Run: headless pygame with SDL's dummy video driver; simulated clock (each Clock.tick advances the game by its frame time, no real sleeping); random seed 0; keys injected as events and as key.get_pressed() state; no mouse input.
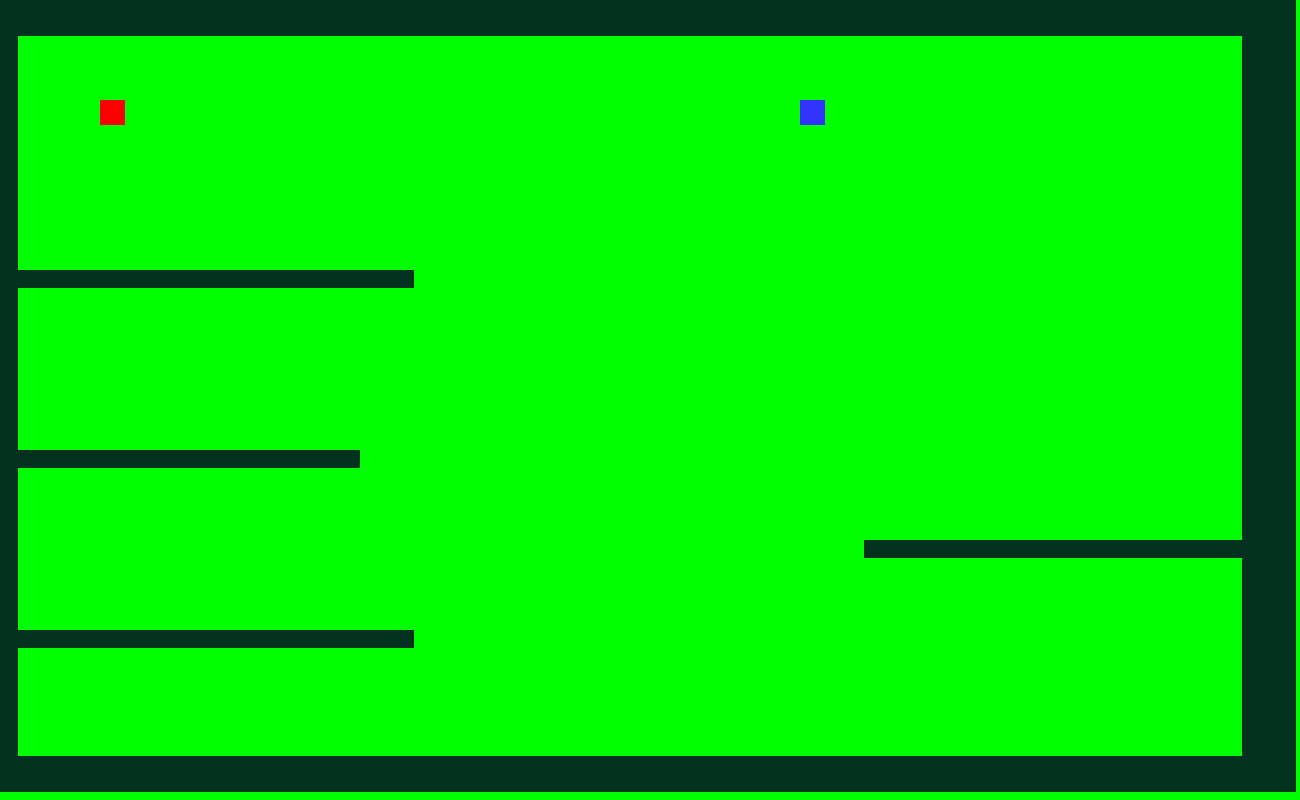
Frame 1 of 4 · flips 1–60 · no input
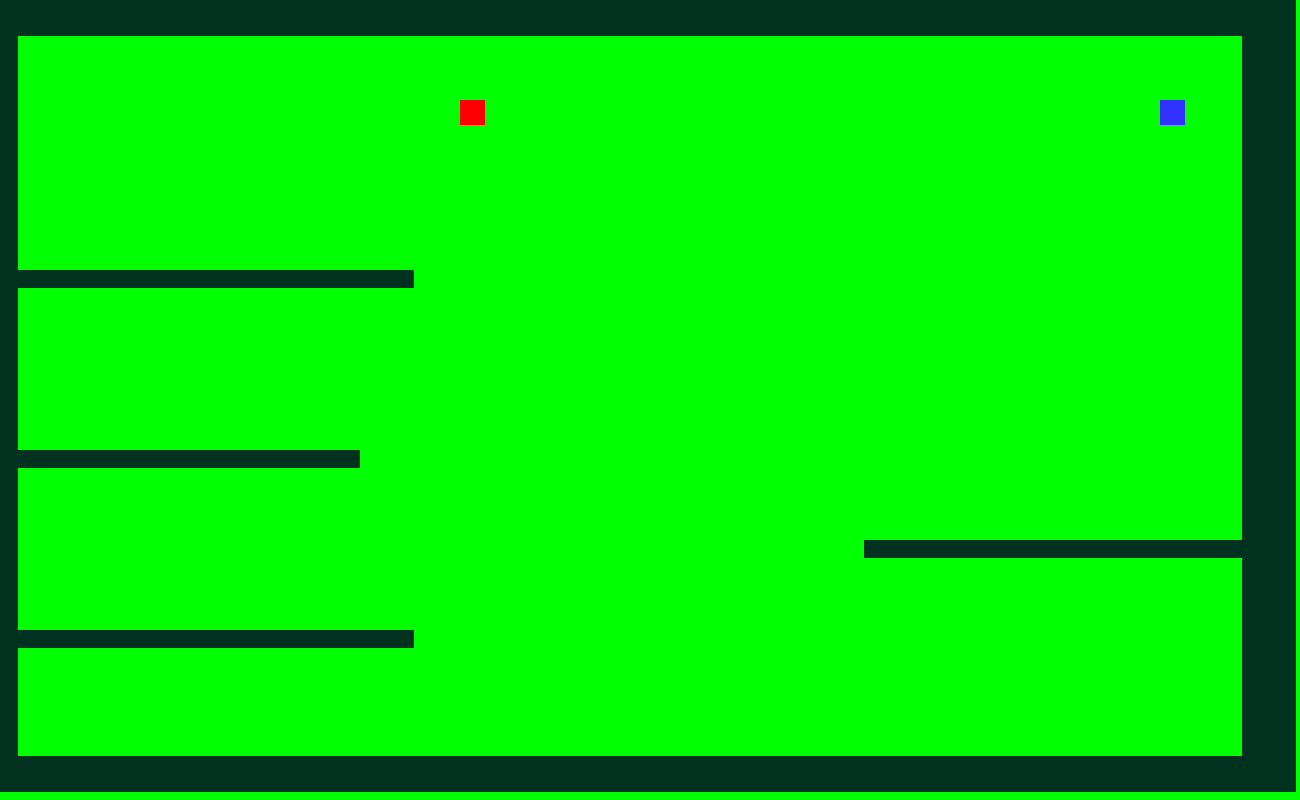
Frame 2 of 4 · flips 61–180 · tapped SPACE, RETURN · held RIGHT (→), D
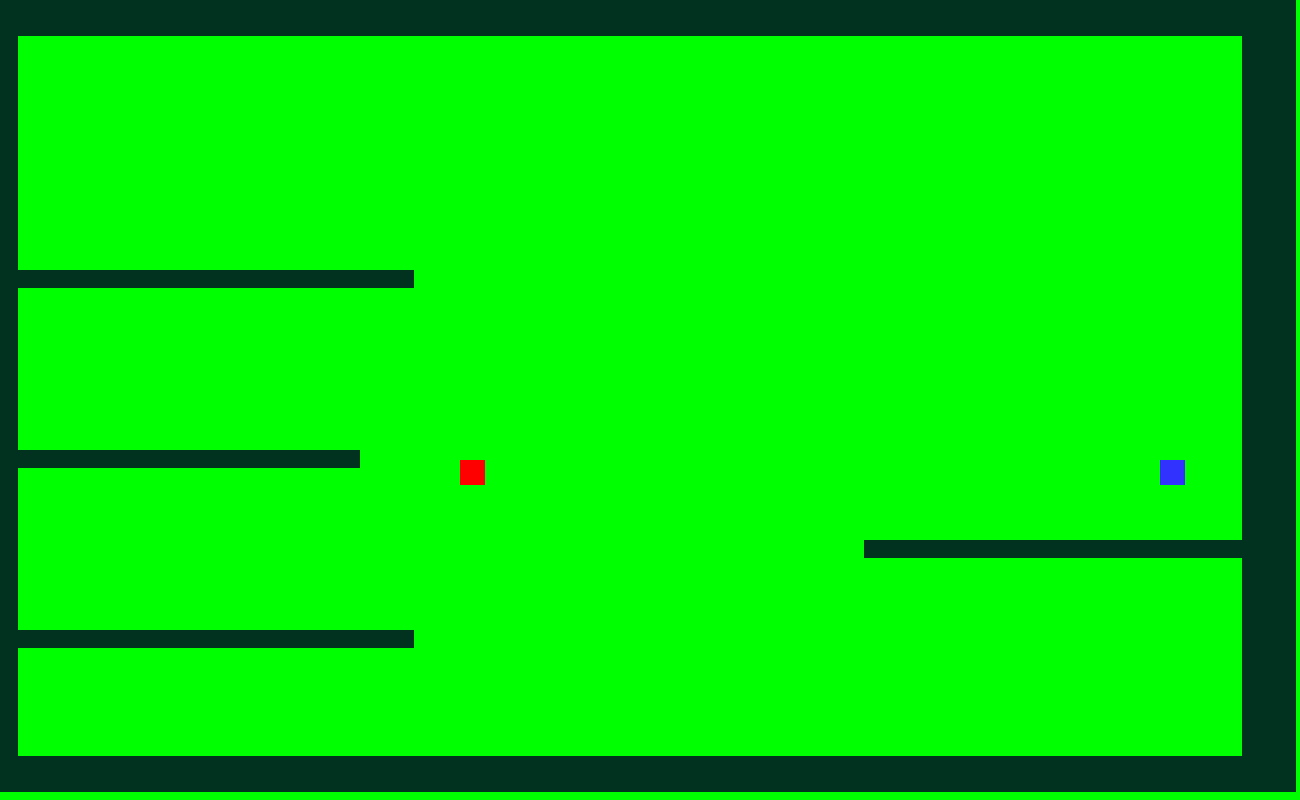
Frame 3 of 4 · flips 181–300 · held DOWN (↓), S
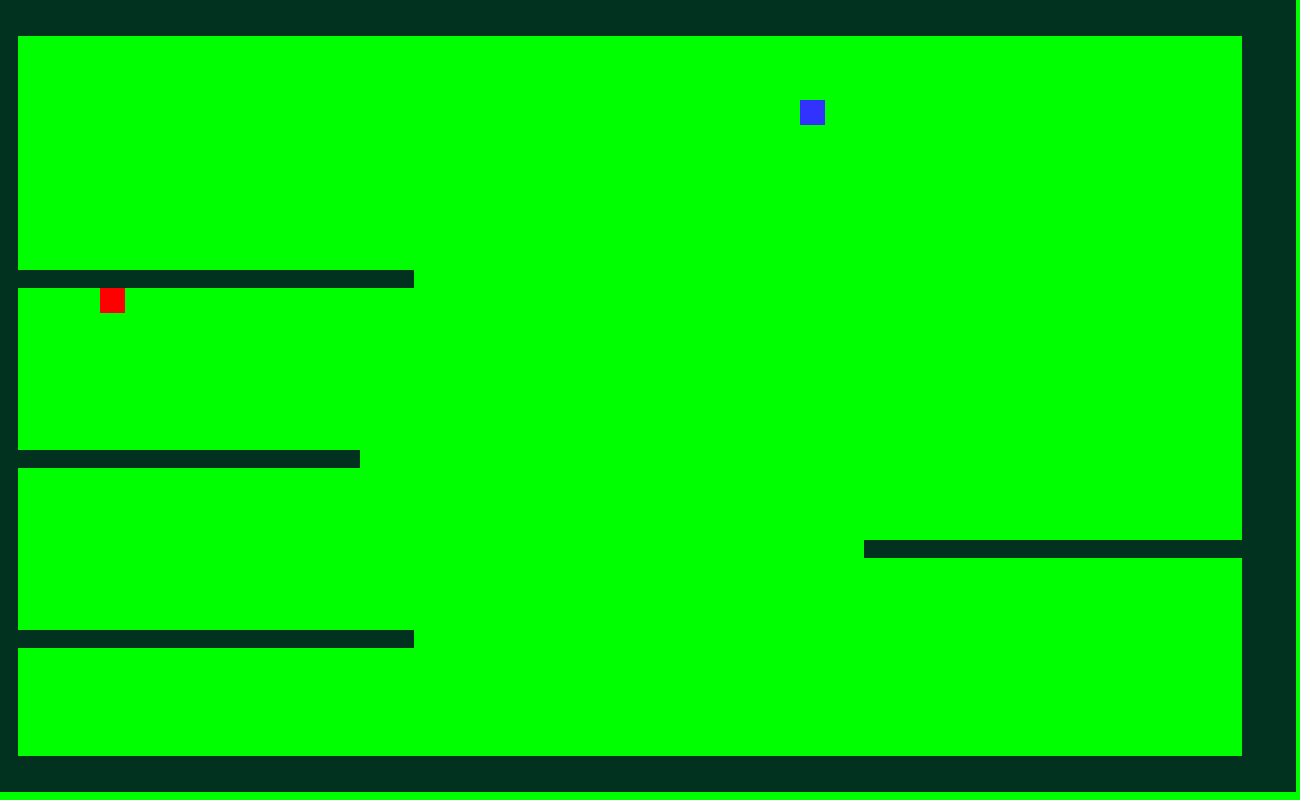
Frame 4 of 4 · flips 301–420 · held LEFT (←), A, UP (↑), W

The pygame program that drew these frames:

# importing libraries
import pygame
import random
 

 
# Colors
BLACK = (0, 0, 0)
WHITE = (255, 255, 255)
BLUE = (50, 50, 255)
YELLOW = (255, 255, 0) 
PINK = (255, 192, 203)
BROWN = (150,75,0)
RED = (255,0,0)
GREEN = (0,255,0)
DARK_GREEN = (1, 50, 32)

Ghost_colors = [PINK,BROWN,WHITE]
# Screen dimensions
SCREEN_WIDTH = 1300
SCREEN_HEIGHT = 800

class Player(pygame.sprite.Sprite):
    
    # Constructor function
    def __init__(self, x, y,color):
        
        super().__init__()
 
        # Set height, width
        self.image = pygame.Surface([25,25])
        self.image.fill(color)
 
        # Make our top-left corner the passed-in location.
        self.rect = self.image.get_rect()
        self.rect.y = y
        self.rect.x = x
 
        # Set speed vector
        self.change_x = 0
        self.change_y = 0
        self.walls = None
        self.ghosts = None
        self.live = 3
    # end procedure

    def changespeed(self, x, y):
        # changing the speed of the player
        self.change_x += x
        self.change_y += y
    # end procedure


    def update(self):
        # updating player's position
        # Move left/right
        self.rect.x += self.change_x
 
        # Checking if we hit anything horizontally
        block_hit_list = pygame.sprite.spritecollide(self, self.walls, False)
        for block in block_hit_list:
            # If we are moving right, set our right side to the left side of
            # the item we hit
            if self.change_x > 0:
                self.rect.right = block.rect.left
            else:
                # Otherwise if we are moving left, do the opposite.
                self.rect.left = block.rect.right
            # end if
        # next block
 
        # Move up/down
        self.rect.y += self.change_y
 
        # Checking if we hit anything vertically
        block_hit_list = pygame.sprite.spritecollide(self, self.walls, False)
        for block in block_hit_list:
 
            # Reset our position based on the top/bottom of the object.
            if self.change_y > 0:
                self.rect.bottom = block.rect.top
            else:
                self.rect.top = block.rect.bottom
            # end if
        # next block

# end class Player
 

class Block(pygame.sprite.Sprite):
    # Creating a class block in which player cannot collide to
    def __init__(self, x, y):
        # Creating cunstructor function
        # Call the parent's constructor
        super().__init__()
 
        # Make a blue block with 40 heigth and 40 width
        self.image = pygame.Surface([18,18])
        self.image.fill(DARK_GREEN)
 
        # Make our top-left corner the passed-in location.
        self.rect = self.image.get_rect()
        self.rect.y = y
        self.rect.x = x
    # end procedure

# Initializing pygame
pygame.init()
 
# Create the screen
screen = pygame.display.set_mode([SCREEN_WIDTH, SCREEN_HEIGHT])
 
# Seting the title of the window
pygame.display.set_caption('Fboy and Wgirl')

all_sprite_list = pygame.sprite.Group()
 
wall_list = pygame.sprite.Group()



# the map
map = [[1,1,1,1,1,1,1,1,1,1,1,1,1,1,1,1,1,1,1,1,1,1,1,1,1,1,1,1,1,1,1,1,1,1,1,1,1,1,1,1,1,1,1,1,1,1,1,1,1,1,1,1,1,1,1,1,1,1,1,1,1,1,1,1,1,1,1,1,1,1,1,1],
       [1,1,1,1,1,1,1,1,1,1,1,1,1,1,1,1,1,1,1,1,1,1,1,1,1,1,1,1,1,1,1,1,1,1,1,1,1,1,1,1,1,1,1,1,1,1,1,1,1,1,1,1,1,1,1,1,1,1,1,1,1,1,1,1,1,1,1,1,1,1,1,1],
       [1,0,0,0,0,0,0,0,0,0,0,0,0,0,0,0,0,0,0,0,0,0,0,0,0,0,0,0,0,0,0,0,0,0,0,0,0,0,0,0,0,0,0,0,0,0,0,0,0,0,0,0,0,0,0,0,0,0,0,0,0,0,0,0,0,0,0,0,0,1,1,1],
       [1,0,0,0,0,0,0,0,0,0,0,0,0,0,0,0,0,0,0,0,0,0,0,0,0,0,0,0,0,0,0,0,0,0,0,0,0,0,0,0,0,0,0,0,0,0,0,0,0,0,0,0,0,0,0,0,0,0,0,0,0,0,0,0,0,0,0,0,0,1,1,1],
       [1,0,0,0,0,0,0,0,0,0,0,0,0,0,0,0,0,0,0,0,0,0,0,0,0,0,0,0,0,0,0,0,0,0,0,0,0,0,0,0,0,0,0,0,0,0,0,0,0,0,0,0,0,0,0,0,0,0,0,0,0,0,0,0,0,0,0,0,0,1,1,1],
       [1,0,0,0,0,0,0,0,0,0,0,0,0,0,0,0,0,0,0,0,0,0,0,0,0,0,0,0,0,0,0,0,0,0,0,0,0,0,0,0,0,0,0,0,0,0,0,0,0,0,0,0,0,0,0,0,0,0,0,0,0,0,0,0,0,0,0,0,0,1,1,1],
       [1,0,0,0,0,0,0,0,0,0,0,0,0,0,0,0,0,0,0,0,0,0,0,0,0,0,0,0,0,0,0,0,0,0,0,0,0,0,0,0,0,0,0,0,0,0,0,0,0,0,0,0,0,0,0,0,0,0,0,0,0,0,0,0,0,0,0,0,0,1,1,1],
       [1,0,0,0,0,0,0,0,0,0,0,0,0,0,0,0,0,0,0,0,0,0,0,0,0,0,0,0,0,0,0,0,0,0,0,0,0,0,0,0,0,0,0,0,0,0,0,0,0,0,0,0,0,0,0,0,0,0,0,0,0,0,0,0,0,0,0,0,0,1,1,1],
       [1,0,0,0,0,0,0,0,0,0,0,0,0,0,0,0,0,0,0,0,0,0,0,0,0,0,0,0,0,0,0,0,0,0,0,0,0,0,0,0,0,0,0,0,0,0,0,0,0,0,0,0,0,0,0,0,0,0,0,0,0,0,0,0,0,0,0,0,0,1,1,1],
       [1,0,0,0,0,0,0,0,0,0,0,0,0,0,0,0,0,0,0,0,0,0,0,0,0,0,0,0,0,0,0,0,0,0,0,0,0,0,0,0,0,0,0,0,0,0,0,0,0,0,0,0,0,0,0,0,0,0,0,0,0,0,0,0,0,0,0,0,0,1,1,1],
       [1,0,0,0,0,0,0,0,0,0,0,0,0,0,0,0,0,0,0,0,0,0,0,0,0,0,0,0,0,0,0,0,0,0,0,0,0,0,0,0,0,0,0,0,0,0,0,0,0,0,0,0,0,0,0,0,0,0,0,0,0,0,0,0,0,0,0,0,0,1,1,1],
       [1,0,0,0,0,0,0,0,0,0,0,0,0,0,0,0,0,0,0,0,0,0,0,0,0,0,0,0,0,0,0,0,0,0,0,0,0,0,0,0,0,0,0,0,0,0,0,0,0,0,0,0,0,0,0,0,0,0,0,0,0,0,0,0,0,0,0,0,0,1,1,1],
       [1,0,0,0,0,0,0,0,0,0,0,0,0,0,0,0,0,0,0,0,0,0,0,0,0,0,0,0,0,0,0,0,0,0,0,0,0,0,0,0,0,0,0,0,0,0,0,0,0,0,0,0,0,0,0,0,0,0,0,0,0,0,0,0,0,0,0,0,0,1,1,1],
       [1,0,0,0,0,0,0,0,0,0,0,0,0,0,0,0,0,0,0,0,0,0,0,0,0,0,0,0,0,0,0,0,0,0,0,0,0,0,0,0,0,0,0,0,0,0,0,0,0,0,0,0,0,0,0,0,0,0,0,0,0,0,0,0,0,0,0,0,0,1,1,1],
       [1,0,0,0,0,0,0,0,0,0,0,0,0,0,0,0,0,0,0,0,0,0,0,0,0,0,0,0,0,0,0,0,0,0,0,0,0,0,0,0,0,0,0,0,0,0,0,0,0,0,0,0,0,0,0,0,0,0,0,0,0,0,0,0,0,0,0,0,0,1,1,1],
       [1,1,1,1,1,1,1,1,1,1,1,1,1,1,1,1,1,1,1,1,1,1,1,0,0,0,0,0,0,0,0,0,0,0,0,0,0,0,0,0,0,0,0,0,0,0,0,0,0,0,0,0,0,0,0,0,0,0,0,0,0,0,0,0,0,0,0,0,0,1,1,1],
       [1,0,0,0,0,0,0,0,0,0,0,0,0,0,0,0,0,0,0,0,0,0,0,0,0,0,0,0,0,0,0,0,0,0,0,0,0,0,0,0,0,0,0,0,0,0,0,0,0,0,0,0,0,0,0,0,0,0,0,0,0,0,0,0,0,0,0,0,0,1,1,1],
       [1,0,0,0,0,0,0,0,0,0,0,0,0,0,0,0,0,0,0,0,0,0,0,0,0,0,0,0,0,0,0,0,0,0,0,0,0,0,0,0,0,0,0,0,0,0,0,0,0,0,0,0,0,0,0,0,0,0,0,0,0,0,0,0,0,0,0,0,0,1,1,1],
       [1,0,0,0,0,0,0,0,0,0,0,0,0,0,0,0,0,0,0,0,0,0,0,0,0,0,0,0,0,0,0,0,0,0,0,0,0,0,0,0,0,0,0,0,0,0,0,0,0,0,0,0,0,0,0,0,0,0,0,0,0,0,0,0,0,0,0,0,0,1,1,1],
       [1,0,0,0,0,0,0,0,0,0,0,0,0,0,0,0,0,0,0,0,0,0,0,0,0,0,0,0,0,0,0,0,0,0,0,0,0,0,0,0,0,0,0,0,0,0,0,0,0,0,0,0,0,0,0,0,0,0,0,0,0,0,0,0,0,0,0,0,0,1,1,1],
       [1,0,0,0,0,0,0,0,0,0,0,0,0,0,0,0,0,0,0,0,0,0,0,0,0,0,0,0,0,0,0,0,0,0,0,0,0,0,0,0,0,0,0,0,0,0,0,0,0,0,0,0,0,0,0,0,0,0,0,0,0,0,0,0,0,0,0,0,0,1,1,1],
       [1,0,0,0,0,0,0,0,0,0,0,0,0,0,0,0,0,0,0,0,0,0,0,0,0,0,0,0,0,0,0,0,0,0,0,0,0,0,0,0,0,0,0,0,0,0,0,0,0,0,0,0,0,0,0,0,0,0,0,0,0,0,0,0,0,0,0,0,0,1,1,1],
       [1,0,0,0,0,0,0,0,0,0,0,0,0,0,0,0,0,0,0,0,0,0,0,0,0,0,0,0,0,0,0,0,0,0,0,0,0,0,0,0,0,0,0,0,0,0,0,0,0,0,0,0,0,0,0,0,0,0,0,0,0,0,0,0,0,0,0,0,0,1,1,1],
       [1,0,0,0,0,0,0,0,0,0,0,0,0,0,0,0,0,0,0,0,0,0,0,0,0,0,0,0,0,0,0,0,0,0,0,0,0,0,0,0,0,0,0,0,0,0,0,0,0,0,0,0,0,0,0,0,0,0,0,0,0,0,0,0,0,0,0,0,0,1,1,1],
       [1,0,0,0,0,0,0,0,0,0,0,0,0,0,0,0,0,0,0,0,0,0,0,0,0,0,0,0,0,0,0,0,0,0,0,0,0,0,0,0,0,0,0,0,0,0,0,0,0,0,0,0,0,0,0,0,0,0,0,0,0,0,0,0,0,0,0,0,0,1,1,1],
       [1,1,1,1,1,1,1,1,1,1,1,1,1,1,1,1,1,1,1,1,0,0,0,0,0,0,0,0,0,0,0,0,0,0,0,0,0,0,0,0,0,0,0,0,0,0,0,0,0,0,0,0,0,0,0,0,0,0,0,0,0,0,0,0,0,0,0,0,0,1,1,1],
       [1,0,0,0,0,0,0,0,0,0,0,0,0,0,0,0,0,0,0,0,0,0,0,0,0,0,0,0,0,0,0,0,0,0,0,0,0,0,0,0,0,0,0,0,0,0,0,0,0,0,0,0,0,0,0,0,0,0,0,0,0,0,0,0,0,0,0,0,0,1,1,1],
       [1,0,0,0,0,0,0,0,0,0,0,0,0,0,0,0,0,0,0,0,0,0,0,0,0,0,0,0,0,0,0,0,0,0,0,0,0,0,0,0,0,0,0,0,0,0,0,0,0,0,0,0,0,0,0,0,0,0,0,0,0,0,0,0,0,0,0,0,0,1,1,1],
       [1,0,0,0,0,0,0,0,0,0,0,0,0,0,0,0,0,0,0,0,0,0,0,0,0,0,0,0,0,0,0,0,0,0,0,0,0,0,0,0,0,0,0,0,0,0,0,0,0,0,0,0,0,0,0,0,0,0,0,0,0,0,0,0,0,0,0,0,0,1,1,1],
       [1,0,0,0,0,0,0,0,0,0,0,0,0,0,0,0,0,0,0,0,0,0,0,0,0,0,0,0,0,0,0,0,0,0,0,0,0,0,0,0,0,0,0,0,0,0,0,0,0,0,0,0,0,0,0,0,0,0,0,0,0,0,0,0,0,0,0,0,0,1,1,1],
       [1,0,0,0,0,0,0,0,0,0,0,0,0,0,0,0,0,0,0,0,0,0,0,0,0,0,0,0,0,0,0,0,0,0,0,0,0,0,0,0,0,0,0,0,0,0,0,0,1,1,1,1,1,1,1,1,1,1,1,1,1,1,1,1,1,1,1,1,1,1,1,1],
       [1,0,0,0,0,0,0,0,0,0,0,0,0,0,0,0,0,0,0,0,0,0,0,0,0,0,0,0,0,0,0,0,0,0,0,0,0,0,0,0,0,0,0,0,0,0,0,0,0,0,0,0,0,0,0,0,0,0,0,0,0,0,0,0,0,0,0,0,0,1,1,1],
       [1,0,0,0,0,0,0,0,0,0,0,0,0,0,0,0,0,0,0,0,0,0,0,0,0,0,0,0,0,0,0,0,0,0,0,0,0,0,0,0,0,0,0,0,0,0,0,0,0,0,0,0,0,0,0,0,0,0,0,0,0,0,0,0,0,0,0,0,0,1,1,1],
       [1,0,0,0,0,0,0,0,0,0,0,0,0,0,0,0,0,0,0,0,0,0,0,0,0,0,0,0,0,0,0,0,0,0,0,0,0,0,0,0,0,0,0,0,0,0,0,0,0,0,0,0,0,0,0,0,0,0,0,0,0,0,0,0,0,0,0,0,0,1,1,1],
       [1,0,0,0,0,0,0,0,0,0,0,0,0,0,0,0,0,0,0,0,0,0,0,0,0,0,0,0,0,0,0,0,0,0,0,0,0,0,0,0,0,0,0,0,0,0,0,0,0,0,0,0,0,0,0,0,0,0,0,0,0,0,0,0,0,0,0,0,0,1,1,1],
       [1,1,1,1,1,1,1,1,1,1,1,1,1,1,1,1,1,1,1,1,1,1,1,0,0,0,0,0,0,0,0,0,0,0,0,0,0,0,0,0,0,0,0,0,0,0,0,0,0,0,0,0,0,0,0,0,0,0,0,0,0,0,0,0,0,0,0,0,0,1,1,1],
       [1,0,0,0,0,0,0,0,0,0,0,0,0,0,0,0,0,0,0,0,0,0,0,0,0,0,0,0,0,0,0,0,0,0,0,0,0,0,0,0,0,0,0,0,0,0,0,0,0,0,0,0,0,0,0,0,0,0,0,0,0,0,0,0,0,0,0,0,0,1,1,1],
       [1,0,0,0,0,0,0,0,0,0,0,0,0,0,0,0,0,0,0,0,0,0,0,0,0,0,0,0,0,0,0,0,0,0,0,0,0,0,0,0,0,0,0,0,0,0,0,0,0,0,0,0,0,0,0,0,0,0,0,0,0,0,0,0,0,0,0,0,0,1,1,1],
       [1,0,0,0,0,0,0,0,0,0,0,0,0,0,0,0,0,0,0,0,0,0,0,0,0,0,0,0,0,0,0,0,0,0,0,0,0,0,0,0,0,0,0,0,0,0,0,0,0,0,0,0,0,0,0,0,0,0,0,0,0,0,0,0,0,0,0,0,0,1,1,1],
       [1,0,0,0,0,0,0,0,0,0,0,0,0,0,0,0,0,0,0,0,0,0,0,0,0,0,0,0,0,0,0,0,0,0,0,0,0,0,0,0,0,0,0,0,0,0,0,0,0,0,0,0,0,0,0,0,0,0,0,0,0,0,0,0,0,0,0,0,0,1,1,1],  
       [1,0,0,0,0,0,0,0,0,0,0,0,0,0,0,0,0,0,0,0,0,0,0,0,0,0,0,0,0,0,0,0,0,0,0,0,0,0,0,0,0,0,0,0,0,0,0,0,0,0,0,0,0,0,0,0,0,0,0,0,0,0,0,0,0,0,0,0,0,1,1,1],
       [1,0,0,0,0,0,0,0,0,0,0,0,0,0,0,0,0,0,0,0,0,0,0,0,0,0,0,0,0,0,0,0,0,0,0,0,0,0,0,0,0,0,0,0,0,0,0,0,0,0,0,0,0,0,0,0,0,0,0,0,0,0,0,0,0,0,0,0,0,1,1,1],
       [1,1,1,1,1,1,1,1,1,1,1,1,1,1,1,1,1,1,1,1,1,1,1,1,1,1,1,1,1,1,1,1,1,1,1,1,1,1,1,1,1,1,1,1,1,1,1,1,1,1,1,1,1,1,1,1,1,1,1,1,1,1,1,1,1,1,1,1,1,1,1,1],
       [1,1,1,1,1,1,1,1,1,1,1,1,1,1,1,1,1,1,1,1,1,1,1,1,1,1,1,1,1,1,1,1,1,1,1,1,1,1,1,1,1,1,1,1,1,1,1,1,1,1,1,1,1,1,1,1,1,1,1,1,1,1,1,1,1,1,1,1,1,1,1,1]
       ]

# creating the map
x = 0
y = 0
for i in map:
    for j in i:
        if j == 1:
            wall = Block(x, y)
            wall_list.add(wall)
            all_sprite_list.add(wall)
            
        x += 18
    x = 0
    y += 18

# we will need to players so
# creates player 1 or the Fboy
player1 = Player(100, 100, RED)
player1.walls = wall_list
all_sprite_list.add(player1)

# creates player 2 or the Wgirl
player2 = Player(800, 100, BLUE)
player2.walls = wall_list
all_sprite_list.add(player2)


clock = pygame.time.Clock()

done = False

# the main loop
while not done:

    for event in pygame.event.get():
        if event.type == pygame.QUIT:
            done = True
        # the quit method
            
        # Creating the keys for player 1 and player 2     
        elif event.type == pygame.KEYDOWN:
            if event.key == pygame.K_LEFT:
                player1.changespeed(-3, 0)
            elif event.key == pygame.K_RIGHT:
                player1.changespeed(3, 0)
            elif event.key == pygame.K_UP:
                player1.changespeed(0, -3)
            elif event.key == pygame.K_DOWN:
                player1.changespeed(0, 3)

            if event.key == pygame.K_a:
                player2.changespeed(-3, 0)
            elif event.key == pygame.K_d:
                player2.changespeed(3, 0)
            elif event.key == pygame.K_w:
                player2.changespeed(0, -3)
            elif event.key == pygame.K_s:
                player2.changespeed(0, 3)

        elif event.type == pygame.KEYUP:
            if event.key == pygame.K_LEFT:
                player1.changespeed(3, 0)
            elif event.key == pygame.K_RIGHT:
                player1.changespeed(-3, 0)
            elif event.key == pygame.K_UP:
                player1.changespeed(0, 3)
            elif event.key == pygame.K_DOWN:
                player1.changespeed(0, -3)

            if event.key == pygame.K_a:
                player2.changespeed(3, 0)
            elif event.key == pygame.K_d:
                player2.changespeed(-3, 0)
            elif event.key == pygame.K_w:
                player2.changespeed(0, 3)
            elif event.key == pygame.K_s:
                player2.changespeed(0, -3)            

    # updating all of the objects
    all_sprite_list.update()
    
    screen.fill(GREEN)

    all_sprite_list.draw(screen)
    
    # drawing everything
    pygame.display.flip()
    # fliping the display
    clock.tick(60)
 
pygame.quit()
# quiting the pygame

# add gravity
